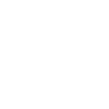
t = 0.00 s
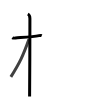
t = 2.75 s
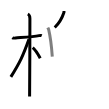
t = 5.50 s
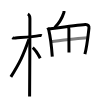
t = 8.50 s
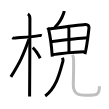
t = 11.25 s
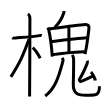
t = 14.00 s

The animated SVG that drew these frames (rendered in a browser with its animation timeline set to each time). Animation: 14 SMIL elements (animate=14); one cycle of 14.00 s.

<svg width="109px" height="109px" viewBox="0 0 px 109px" xmlns="http://www.w3.org/2000/svg" xmlns:xlink="http://www.w3.org/1999/xlink" xml:space="preserve" version="1.1"  baseProfile="full">
<path d="M12.28,37.72c0.35,0.24,2.39,0.41,3.31,0.31c3.94-0.41,17.12-1.21,23.45-2.41c0.92-0.17,2.15-0.24,2.73,0" style="fill:none;stroke:black;stroke-width:3;opacity:0">
  <animate attributeType="CSS" attributeName="opacity" from="0" to="1" begin="0s" dur="1s" repeatCount="Indefinite" fill="freeze" />
</path>
<path d="M27.86,14c0.91,0.47,2.04,2.5,2.04,4.42c0,0.95-0.12,72.25-0.3,78.08" style="fill:none;stroke:black;stroke-width:3;opacity:0">
  <animate attributeType="CSS" attributeName="opacity" from="0" to="1" begin="1s" dur="1s" repeatCount="Indefinite" fill="freeze" />
</path>
<path d="M28.94,39.28c-5.82,16.34-9.06,23.25-18.08,37.56" style="fill:none;stroke:black;stroke-width:3;opacity:0">
  <animate attributeType="CSS" attributeName="opacity" from="0" to="1" begin="2s" dur="1s" repeatCount="Indefinite" fill="freeze" />
</path>
<path d="M32.72,47.65c2.16,1.71,5.71,7.28,7.53,10.6" style="fill:none;stroke:black;stroke-width:3;opacity:0">
  <animate attributeType="CSS" attributeName="opacity" from="0" to="1" begin="3s" dur="1s" repeatCount="Indefinite" fill="freeze" />
</path>
<path d="M63.97,11c0.03,0.39,0.1,1.12-0.05,1.56c-1.81,5.48-4.48,10.52-9.2,14.94" style="fill:none;stroke:black;stroke-width:3;opacity:0">
  <animate attributeType="CSS" attributeName="opacity" from="0" to="1" begin="4s" dur="1s" repeatCount="Indefinite" fill="freeze" />
</path>
<path d="M47.75,27.62c0.29,0.54,0.79,1.41,0.95,2.07c1.27,5.5,2.84,16.74,3.59,26.88" style="fill:none;stroke:black;stroke-width:3;opacity:0">
  <animate attributeType="CSS" attributeName="opacity" from="0" to="1" begin="5s" dur="1s" repeatCount="Indefinite" fill="freeze" />
</path>
<path d="M49.1,28.95c12.4-1.7,28.7-3.99,36.25-4.53c2.77-0.2,3.91,1.58,3.61,3.87c-0.7,5.38-1.61,16.21-4.05,25.84" style="fill:none;stroke:black;stroke-width:3;opacity:0">
  <animate attributeType="CSS" attributeName="opacity" from="0" to="1" begin="6s" dur="1s" repeatCount="Indefinite" fill="freeze" />
</path>
<path d="M67.960499,26.339917 c 0.91,0.91 0.97,1.99 0.96,3.33 -0.06,7.41 0.05,20.507277 0.05,22.707277" style="fill:none;stroke:black;stroke-width:3;opacity:0">
  <animate attributeType="CSS" attributeName="opacity" from="0" to="1" begin="7s" dur="1s" repeatCount="Indefinite" fill="freeze" />
</path>
<path d="M51.4,41.57c8.35-1.07,25.6-3.32,36.21-3.87" style="fill:none;stroke:black;stroke-width:3;opacity:0">
  <animate attributeType="CSS" attributeName="opacity" from="0" to="1" begin="8s" dur="1s" repeatCount="Indefinite" fill="freeze" />
</path>
<path d="M52.82,54.64c12.18-1.89,22.15-2.47,31.22-2.88" style="fill:none;stroke:black;stroke-width:3;opacity:0">
  <animate attributeType="CSS" attributeName="opacity" from="0" to="1" begin="9s" dur="1s" repeatCount="Indefinite" fill="freeze" />
</path>
<path d="M62.5,57.75 c 0.26,0.8 0.76,2.38 0.38,3.67 -2.93,9.83 -5.897775,25.83 -17.647775,34.58" style="fill:none;stroke:black;stroke-width:3;opacity:0">
  <animate attributeType="CSS" attributeName="opacity" from="0" to="1" begin="10s" dur="1s" repeatCount="Indefinite" fill="freeze" />
</path>
<path d="M72.36,54.87c0.66,1.19,1.18,2.59,1.22,4.43c0.18,8.19,0.03,13.51-0.29,24.61s6.38,11.3,12.65,11.3c10.27,0,13.52,0.55,13.52-8.94" style="fill:none;stroke:black;stroke-width:3;opacity:0">
  <animate attributeType="CSS" attributeName="opacity" from="0" to="1" begin="11s" dur="1s" repeatCount="Indefinite" fill="freeze" />
</path>
<path d="M87.19,60.72c0.22,0.42,0.14,2.33-0.07,2.84c-1.92,4.68-4.37,10.46-7.42,15.23c-0.97,1.51,0.08,3.03,1.45,2.51c4.77-1.8,7.8-3.55,12.43-5.44" style="fill:none;stroke:black;stroke-width:3;opacity:0">
  <animate attributeType="CSS" attributeName="opacity" from="0" to="1" begin="12s" dur="1s" repeatCount="Indefinite" fill="freeze" />
</path>
<path d="M90.97,71.93c1.29,1.31,4.11,6.5,4.43,8.54" style="fill:none;stroke:black;stroke-width:3;opacity:0">
  <animate attributeType="CSS" attributeName="opacity" from="0" to="1" begin="13s" dur="1s" repeatCount="Indefinite" fill="freeze" />
</path>
</svg>
